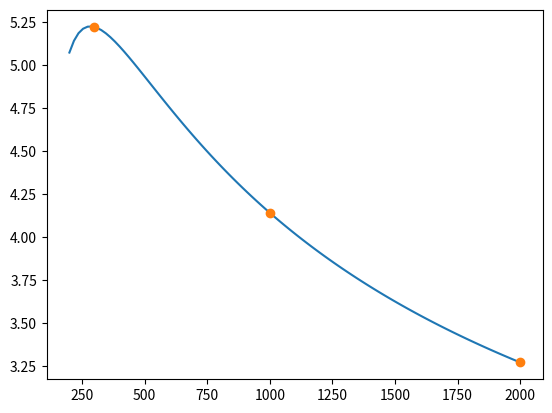

The matplotlib source for this figure:

from scipy.optimize import least_squares
from scipy.optimize import curve_fit
import matplotlib.pyplot as plt
import numpy as np

temps=[300, 1000, 2000]
eps = [5.22, 4.14, 3.27]
def arrhenius_rate(T, A, n, Ea):
    R=1.987
    # R=8.314
    return np.log(A) + n*np.log(T)+ (-Ea/(R*T))

popt, pcov = curve_fit(arrhenius_rate, temps, np.log(eps),maxfev = 3000000)
A_fit, beta_fit, Ea_fit = popt[0], popt[1], popt[2]

def unlog_arrhenius_rate(T, A, beta, Ea):
    # R = 8.314  # Gas constant in J/(mol K)
    R = 1.987 # cal/molK
    return A * T**beta * np.exp(-Ea / (R * T))


print(A_fit)
print(beta_fit)
print(Ea_fit)

Trange=np.linspace(200, 2000, 100)
plt.plot(Trange,unlog_arrhenius_rate(Trange,A_fit,beta_fit,Ea_fit))
plt.plot(temps,eps,linestyle="None",marker="o")
plt.savefig(f"arrheniusfit_test.png")